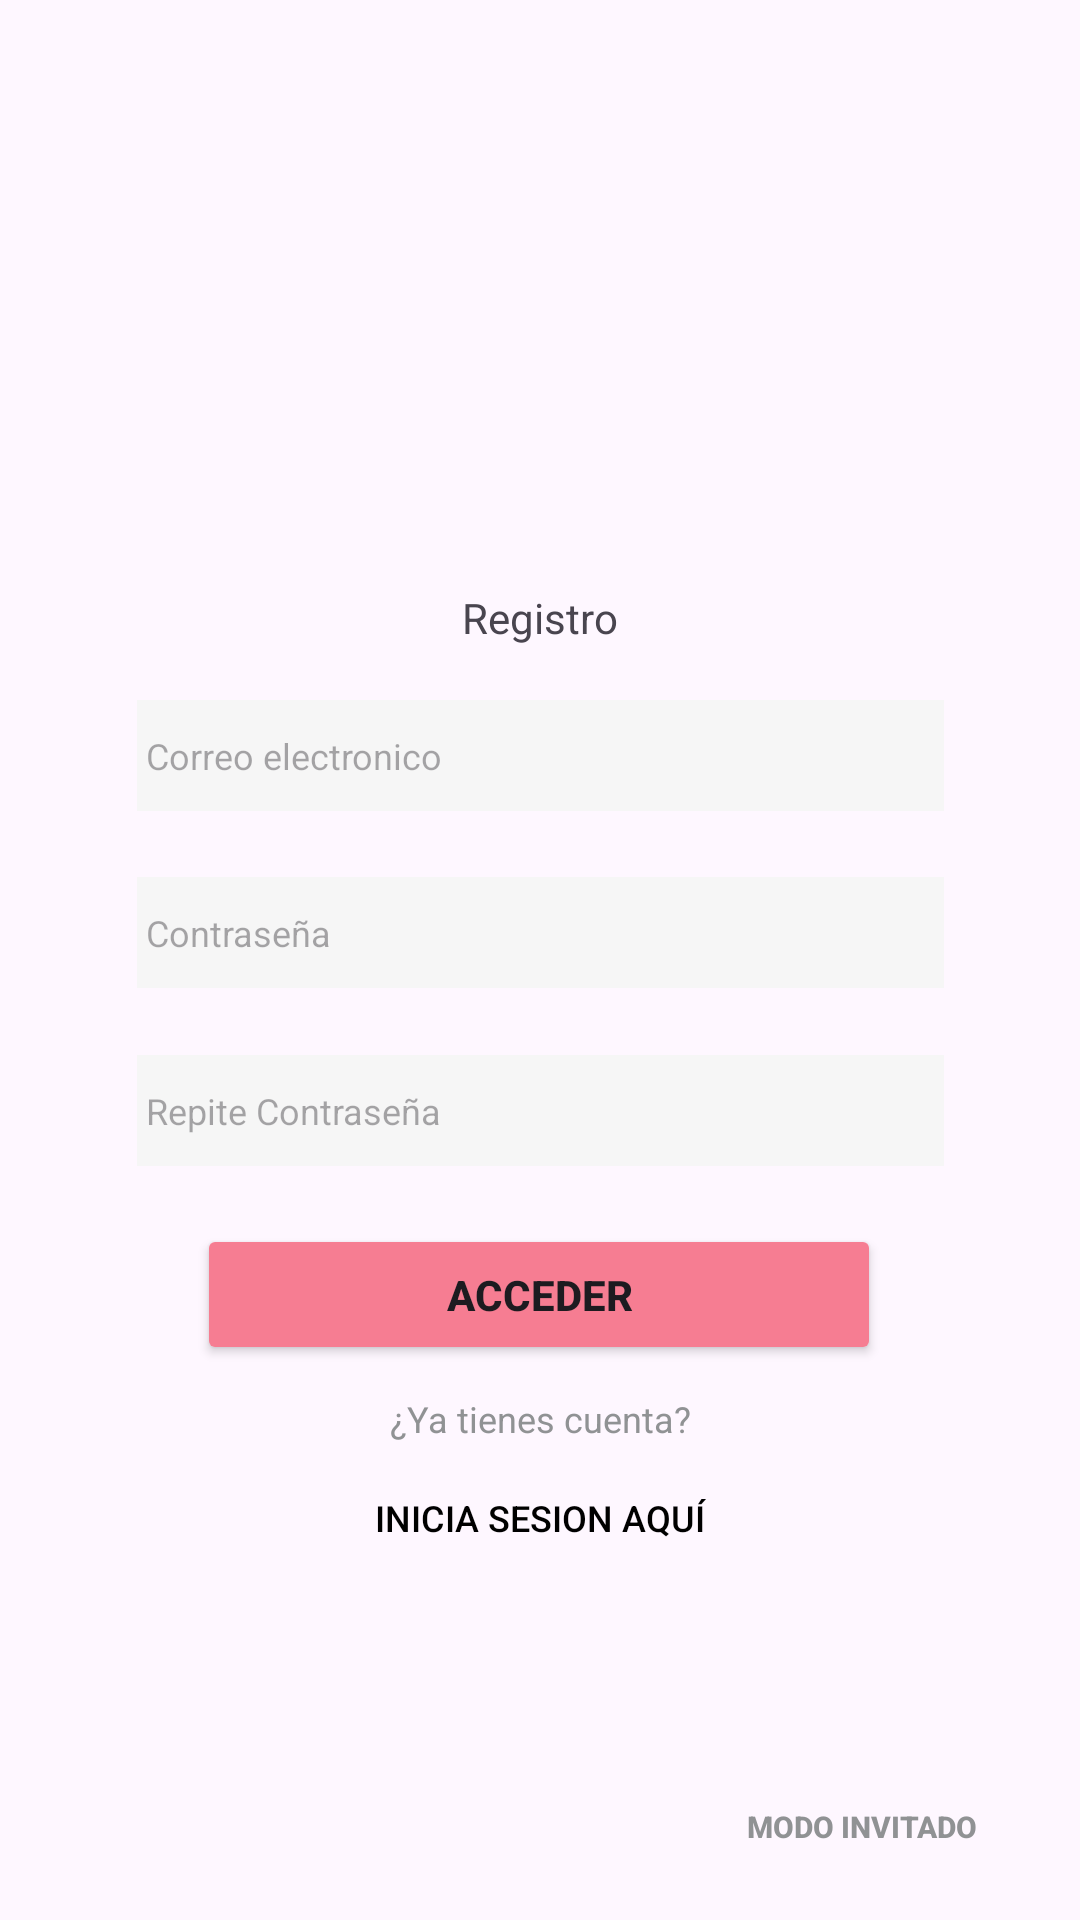

This screen was rendered from an Android layout file. Write that file and the resources it references.
<!-- AndroidManifest.xml: application theme Theme.WambiShop -->
<!-- res/layout/activity_register.xml -->
<?xml version="1.0" encoding="utf-8"?>
<androidx.constraintlayout.widget.ConstraintLayout xmlns:android="http://schemas.android.com/apk/res/android"
    xmlns:app="http://schemas.android.com/apk/res-auto"
    xmlns:tools="http://schemas.android.com/tools"
    android:id="@+id/registration"
    android:layout_width="match_parent"
    android:layout_height="match_parent"
    tools:context=".RegisterActivity">

    <ImageView
        android:id="@+id/imageViewLogo"
        android:layout_width="196dp"
        android:layout_height="165dp"
        app:layout_constraintBottom_toBottomOf="parent"
        app:layout_constraintEnd_toEndOf="parent"
        app:layout_constraintHorizontal_bias="0.5"
        app:layout_constraintStart_toStartOf="parent"
        app:layout_constraintTop_toTopOf="parent"
        app:layout_constraintVertical_bias="0.056"
        app:srcCompat="@drawable/logo" />

    <TextView
        android:id="@+id/textViewTitle"
        android:layout_width="wrap_content"
        android:layout_height="wrap_content"
        android:text="@string/register"
        app:layout_constraintBottom_toBottomOf="parent"
        app:layout_constraintEnd_toEndOf="parent"
        app:layout_constraintHorizontal_bias="0.5"
        app:layout_constraintStart_toStartOf="parent"
        app:layout_constraintTop_toTopOf="parent"
        app:layout_constraintVertical_bias="0.316" />

    <EditText
        android:id="@+id/editTextTextEmailAddress"
        android:layout_width="269dp"
        android:layout_height="37dp"
        android:background="#F6F6F6"
        android:ems="10"
        android:inputType="textEmailAddress"
        android:hint=" Correo electronico"
        android:textSize="12sp"
        android:textColor="#B0B0B0"
        app:layout_constraintBottom_toBottomOf="parent"
        app:layout_constraintEnd_toEndOf="parent"
        app:layout_constraintHorizontal_bias="0.5"
        app:layout_constraintStart_toStartOf="parent"
        app:layout_constraintTop_toTopOf="parent"
        app:layout_constraintVertical_bias="0.387" />

    <EditText
        android:id="@+id/Contraseña"
        android:layout_width="269dp"
        android:layout_height="37dp"
        android:background="#F6F6F6"
        android:ems="10"
        android:inputType="textPassword"
        android:hint=" Contraseña"
        android:textColor="#B0B0B0"
        android:textSize="12sp"
        app:layout_constraintBottom_toBottomOf="parent"
        app:layout_constraintEnd_toEndOf="parent"
        app:layout_constraintHorizontal_bias="0.5"
        app:layout_constraintStart_toStartOf="parent"
        app:layout_constraintTop_toTopOf="parent"
        app:layout_constraintVertical_bias="0.485" />

    <EditText
        android:id="@+id/ContraseñarConfirmar"
        android:layout_width="269dp"
        android:layout_height="37dp"
        android:background="#F6F6F6"
        android:ems="10"
        android:hint=" Repite Contraseña"
        android:inputType="textPassword"
        android:textColor="#B0B0B0"
        android:textSize="12sp"
        app:layout_constraintBottom_toBottomOf="parent"
        app:layout_constraintEnd_toEndOf="parent"
        app:layout_constraintStart_toStartOf="parent"
        app:layout_constraintTop_toTopOf="parent"
        app:layout_constraintVertical_bias="0.583" />

    <Button
        android:id="@+id/button"
        android:layout_width="228dp"
        android:layout_height="47dp"
        android:backgroundTint="#F67D92"
        android:text="Acceder"
        android:textStyle="bold"

        app:layout_constraintBottom_toBottomOf="parent"
        app:layout_constraintEnd_toEndOf="parent"
        app:layout_constraintHorizontal_bias="0.497"
        app:layout_constraintStart_toStartOf="parent"
        app:layout_constraintTop_toTopOf="parent"
        app:layout_constraintVertical_bias="0.688" />

    <Button
        android:id="@+id/Modo_Invitado"
        android:layout_width="137dp"
        android:layout_height="34dp"
        android:background="@android:color/transparent"
        android:text="Modo Invitado"
        android:textColor="#909294"
        android:textSize="10sp"
        android:textStyle="bold"
        app:layout_constraintBottom_toBottomOf="parent"
        app:layout_constraintEnd_toEndOf="parent"
        app:layout_constraintHorizontal_bias="0.981"
        app:layout_constraintStart_toStartOf="parent"
        app:layout_constraintTop_toTopOf="parent"
        app:layout_constraintVertical_bias="0.977" />


    <TextView
        android:id="@+id/textView2"
        android:layout_width="wrap_content"
        android:layout_height="wrap_content"
        android:text="¿Ya tienes cuenta?"
        android:textColor="#909294"
        android:textSize="12sp"
        app:layout_constraintBottom_toBottomOf="parent"
        app:layout_constraintEnd_toEndOf="parent"
        app:layout_constraintStart_toStartOf="parent"
        app:layout_constraintTop_toTopOf="parent"
        app:layout_constraintVertical_bias="0.745" />

    <Button
        android:id="@+id/boton_volver_login"
        android:layout_width="249dp"
        android:layout_height="38dp"
        android:background="@android:color/transparent"
        android:text="Inicia Sesion Aquí"
        android:textColor="@color/black"
        android:textSize="12sp"
        app:layout_constraintBottom_toBottomOf="parent"
        app:layout_constraintEnd_toEndOf="parent"
        app:layout_constraintStart_toStartOf="parent"
        app:layout_constraintTop_toTopOf="parent"
        app:layout_constraintVertical_bias="0.809" />


</androidx.constraintlayout.widget.ConstraintLayout>
<!-- resources referenced by this layout -->
<resources>
  <string name="register">Registro</string>
  <style name="Theme.WambiShop" parent="Base.Theme.WambiShop" />
  <style name="Base.Theme.WambiShop" parent="Theme.Material3.DayNight.NoActionBar">
          
          
      </style>
  <!-- not gathered from this repository: default colours our renderer supplied (Android Studio template values) -->
  <color name="black">#FF000000</color>
</resources>
